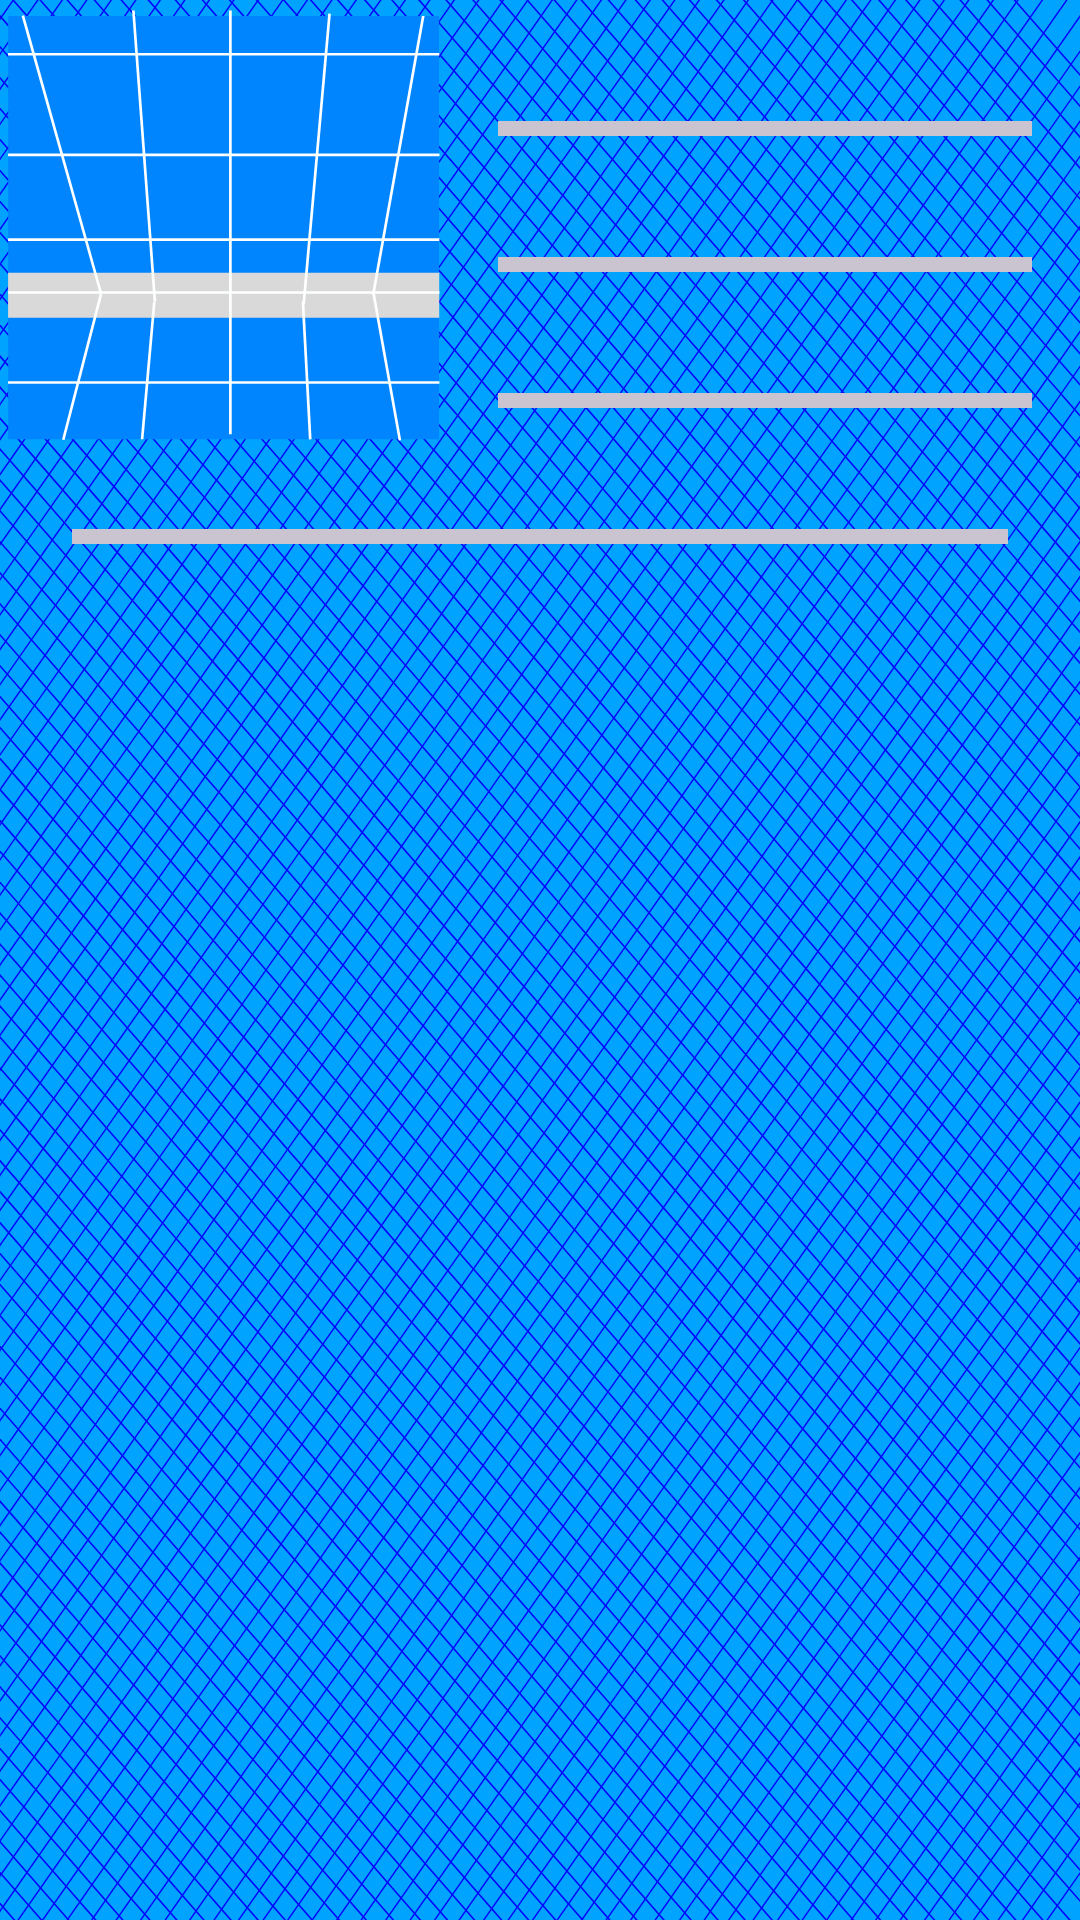

Android layout source for this screen:
<!-- AndroidManifest.xml: application theme Theme.Pokedex3Ds -->
<!-- res/layout/fragment_pokemon.xml -->
<?xml version="1.0" encoding="utf-8"?>
<androidx.constraintlayout.widget.ConstraintLayout xmlns:android="http://schemas.android.com/apk/res/android"
    xmlns:tools="http://schemas.android.com/tools"
    xmlns:app="http://schemas.android.com/apk/res-auto"
    android:layout_width="match_parent"
    android:layout_height="match_parent"
    android:background="@drawable/cv_background"
    tools:context=".pokemon.ui.PokemonFragment">

    <ImageView
        android:id="@+id/ivPokemonPhoto"
        android:layout_width="150dp"
        android:layout_height="150dp"
        android:contentDescription="@null"
        android:background="@drawable/poke_background"
        tools:src="@drawable/pokemon"
        app:layout_constraintTop_toTopOf="parent"
        app:layout_constraintStart_toStartOf="parent"/>

    <TextView
        android:id="@+id/tvNomAndName"
        android:layout_width="0dp"
        android:layout_height="wrap_content"
        android:layout_marginHorizontal="16dp"
        android:layout_marginTop="8dp"
        android:textSize="18sp"
        android:textStyle="bold"
        android:textColor="@color/black"
        app:layout_constraintEnd_toEndOf="parent"
        app:layout_constraintStart_toEndOf="@id/ivPokemonPhoto"
        app:layout_constraintTop_toTopOf="parent"
        tools:text="No. 148" />

    <com.google.android.material.divider.MaterialDivider
        android:id="@+id/mdFirst"
        android:layout_width="0dp"
        android:layout_height="5dp"
        android:layout_marginHorizontal="16dp"
        android:layout_marginTop="8dp"
        app:layout_constraintEnd_toEndOf="parent"
        app:layout_constraintStart_toEndOf="@id/ivPokemonPhoto"
        app:layout_constraintTop_toBottomOf="@id/tvNomAndName" />

    <TextView
        android:id="@+id/tvGender"
        android:layout_width="0dp"
        android:layout_height="wrap_content"
        android:layout_marginHorizontal="16dp"
        android:layout_marginTop="8dp"
        android:textSize="18sp"
        android:textStyle="bold"
        android:textColor="@color/black"
        app:layout_constraintEnd_toEndOf="parent"
        app:layout_constraintStart_toEndOf="@id/ivPokemonPhoto"
        app:layout_constraintTop_toBottomOf="@id/mdFirst"
        tools:text="Macho"/>

    <com.google.android.material.divider.MaterialDivider
        android:id="@+id/mdSecond"
        android:layout_width="0dp"
        android:layout_height="5dp"
        android:layout_marginHorizontal="16dp"
        android:layout_marginTop="8dp"
        app:layout_constraintEnd_toEndOf="parent"
        app:layout_constraintStart_toEndOf="@id/ivPokemonPhoto"
        app:layout_constraintTop_toBottomOf="@id/tvGender" />

    <TextView
        android:id="@+id/tvHeight"
        android:layout_width="0dp"
        android:layout_height="wrap_content"
        android:layout_marginHorizontal="16dp"
        android:layout_marginTop="8dp"
        android:textSize="18sp"
        android:textStyle="bold"
        android:textColor="@color/black"
        app:layout_constraintEnd_toEndOf="parent"
        app:layout_constraintStart_toEndOf="@id/ivPokemonPhoto"
        app:layout_constraintTop_toBottomOf="@id/mdSecond"
        tools:text="Height"/>

    <com.google.android.material.divider.MaterialDivider
        android:id="@+id/mdThird"
        android:layout_width="0dp"
        android:layout_height="5dp"
        android:layout_marginHorizontal="16dp"
        android:layout_marginTop="8dp"
        app:layout_constraintEnd_toEndOf="parent"
        app:layout_constraintStart_toEndOf="@id/ivPokemonPhoto"
        app:layout_constraintTop_toBottomOf="@id/tvHeight" />

    <TextView
        android:id="@+id/tvWidth"
        android:layout_width="0dp"
        android:layout_height="wrap_content"
        android:layout_marginHorizontal="16dp"
        android:layout_marginTop="8dp"
        android:textSize="18sp"
        android:textStyle="bold"
        android:textColor="@color/black"
        app:layout_constraintEnd_toEndOf="parent"
        app:layout_constraintStart_toEndOf="@id/ivPokemonPhoto"
        app:layout_constraintTop_toBottomOf="@id/mdThird"
        tools:text="width"/>

    <com.google.android.material.divider.MaterialDivider
        android:id="@+id/mdFourth"
        android:layout_width="0dp"
        android:layout_height="5dp"
        android:layout_marginHorizontal="24dp"
        android:layout_marginTop="8dp"
        app:layout_constraintEnd_toEndOf="parent"
        app:layout_constraintStart_toStartOf="parent"
        app:layout_constraintTop_toBottomOf="@id/tvWidth" />

    <TextView
        android:id="@+id/tvDescription"
        android:layout_width="0dp"
        android:layout_height="wrap_content"
        android:layout_marginHorizontal="24dp"
        android:layout_marginTop="8dp"
        android:textSize="18sp"
        android:textStyle="bold"
        android:maxLines="3"
        android:textColor="@color/black"
        android:ellipsize="end"
        tools:text="vbrvbhklrsbilayrdefyirqeouvouewvcrcrcdibvarbvirbaciareiviybvibcibaaciayibvlbvcsbuilsrbvirvib"
        app:layout_constraintEnd_toEndOf="parent"
        app:layout_constraintStart_toStartOf="parent"
        app:layout_constraintTop_toBottomOf="@id/mdFourth"/>

</androidx.constraintlayout.widget.ConstraintLayout>
<!-- resources referenced by this layout -->
<resources>
  <color name="black">#FF000000</color>
  <!-- drawable cv_background: vector/xml drawable (drawable, 35379 chars, omitted) -->
  <!-- drawable poke_background: vector/xml drawable (drawable, 2733 chars, omitted) -->
  <style name="Theme.Pokedex3Ds" parent="Base.Theme.Pokedex3Ds" />
  <style name="Base.Theme.Pokedex3Ds" parent="Theme.Material3.DayNight.NoActionBar">
          
          
      </style>
</resources>
